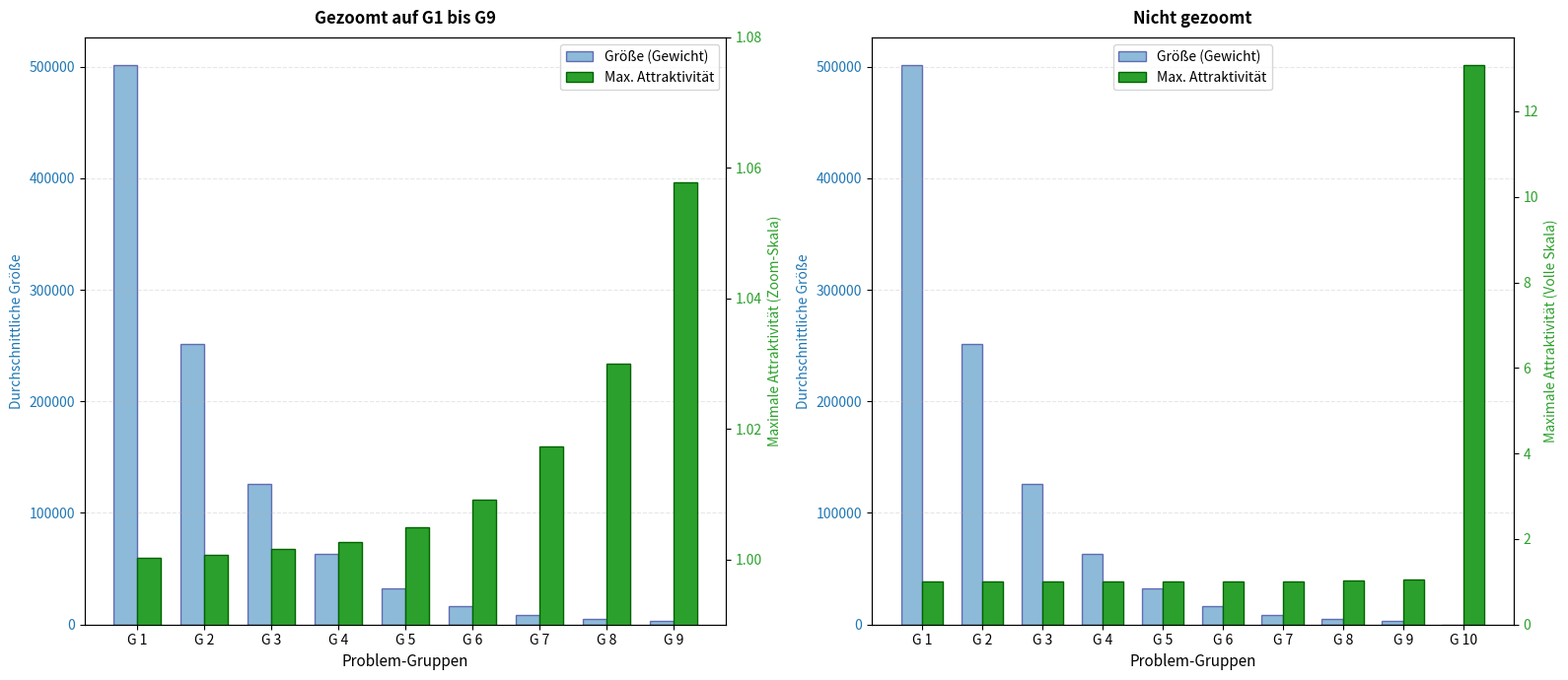

Recreate this plot in Python.
import math
import random
import matplotlib.pyplot as plt
import numpy as np

# 1. NMGE-Konfiguration für das "medium" Problem (exakt aus problem.py)
n = 600
c = 1_000_000
g = 10
f = 0.2
epsilon = 0.001
s = 200
b = 2
seed = 2

random.seed(seed)

last_group_size = math.floor(n * f)
m = math.floor((n - last_group_size) / (g - 1))
last_group_size = n - (g - 1) * m

gruppen_daten = {i: {"weights": [], "attractiveness": []} for i in range(1, 11)}

# Gruppen 1 bis 9 generieren
for group_i in range(1, g):
    base_value = math.floor((1.0 / (b ** group_i) + epsilon) * c)
    for _ in range(m):
        r1, r2 = random.randint(1, s), random.randint(1, s)
        w = base_value + r2
        v = base_value + r1
        gruppen_daten[group_i]["weights"].append(w)
        gruppen_daten[group_i]["attractiveness"].append(v / w)

# Gruppe 10 (Zufallsgruppe) generieren
for _ in range(last_group_size):
    w = random.randint(1, s)
    v = random.randint(1, s)
    gruppen_daten[10]["weights"].append(w)
    gruppen_daten[10]["attractiveness"].append(v / w)

# Werte für die Säulen berechnen: Durchschnittliche Größe & MAXIMALE Attraktivität
avg_groesse = [np.mean(gruppen_daten[i]["weights"]) for i in range(1, 11)]
max_attraktivitaet = [np.max(gruppen_daten[i]["attractiveness"]) for i in range(1, 11)]

# 2. Zwei Diagramme nebeneinander erstellen
fig, (ax_left, ax_right) = plt.subplots(1, 2, figsize=(16, 7))

width = 0.35
x_9 = np.arange(1, 10)

# ----------------------------------------------------
# DIAGRAMM 1 (LINKS): ZOOM AUF GRUPPE 1-9 (TREPPE)
# ----------------------------------------------------
ax_left_twin = ax_left.twinx()

# Subplot-Titel wieder aktiv
ax_left.set_title('Gezoomt auf G1 bis G9', fontsize=12, fontweight='bold', pad=10)

# Balken zeichnen
balken_g1 = ax_left.bar(x_9 - width/2, avg_groesse[:9], width, label='Größe (Gewicht)', color='#1f77b4', alpha=0.5, edgecolor='navy')
balken_a1 = ax_left_twin.bar(x_9 + width/2, max_attraktivitaet[:9], width, label='Max. Attraktivität', color='#2ca02c', edgecolor='darkgreen')

# WICHTIG: Der Zoom auf die Attraktivitäts-Achse (0.99 bis 1.08)
ax_left_twin.set_ylim(0.99, 1.08) 

# Achsen-Beschriftungen und Styling
ax_left.set_xlabel('Problem-Gruppen', fontsize=11)
ax_left.set_ylabel('Durchschnittliche Größe', color='#1f77b4')
ax_left_twin.set_ylabel('Maximale Attraktivität (Zoom-Skala)', color='#2ca02c')

ax_left.tick_params(axis='y', labelcolor='#1f77b4')
ax_left_twin.tick_params(axis='y', labelcolor='#2ca02c')

ax_left.set_xticks(x_9)
ax_left.set_xticklabels([f'G {i}' for i in range(1, 10)])
ax_left.grid(axis='y', linestyle='--', alpha=0.3)

# Legende für das linke Diagramm
lines1, labels1 = ax_left.get_legend_handles_labels()
lines2, labels2 = ax_left_twin.get_legend_handles_labels()
ax_left.legend(lines1 + lines2, labels1 + labels2, loc='upper right')


# ----------------------------------------------------
# DIAGRAMM 2 (RECHTS): GESAMTBILD INKL. GRUPPE 10
# ----------------------------------------------------
x_10 = np.arange(1, 11)
ax_right_twin = ax_right.twinx()

# Subplot-Titel wieder aktiv
ax_right.set_title('Nicht gezoomt', fontsize=12, fontweight='bold', pad=10)

# Balken zeichnen
balken_g2 = ax_right.bar(x_10 - width/2, avg_groesse, width, color='#1f77b4', alpha=0.5, edgecolor='navy')
balken_a2 = ax_right_twin.bar(x_10 + width/2, max_attraktivitaet, width, color='#2ca02c', edgecolor='darkgreen')

# Achsen-Beschriftungen und Styling (Volle Skala)
ax_right.set_xlabel('Problem-Gruppen', fontsize=11)
ax_right.set_ylabel('Durchschnittliche Größe', color='#1f77b4')
ax_right_twin.set_ylabel('Maximale Attraktivität (Volle Skala)', color='#2ca02c')

ax_right.tick_params(axis='y', labelcolor='#1f77b4')
ax_right_twin.tick_params(axis='y', labelcolor='#2ca02c')

ax_right.set_xticks(x_10)
ax_right.set_xticklabels([f'G {i}' for i in range(1, 11)])
ax_right.grid(axis='y', linestyle='--', alpha=0.3)

# Legende für das rechte Diagramm
ax_right.legend(lines1 + lines2, labels1 + labels2, loc='upper center')

plt.tight_layout()
import os
os.makedirs("data", exist_ok=True)
plt.savefig("data/problem_vis.png", dpi=300, bbox_inches='tight')
print("Grafik gespeichert unter 'data/problem_vis.png'")
plt.show()
